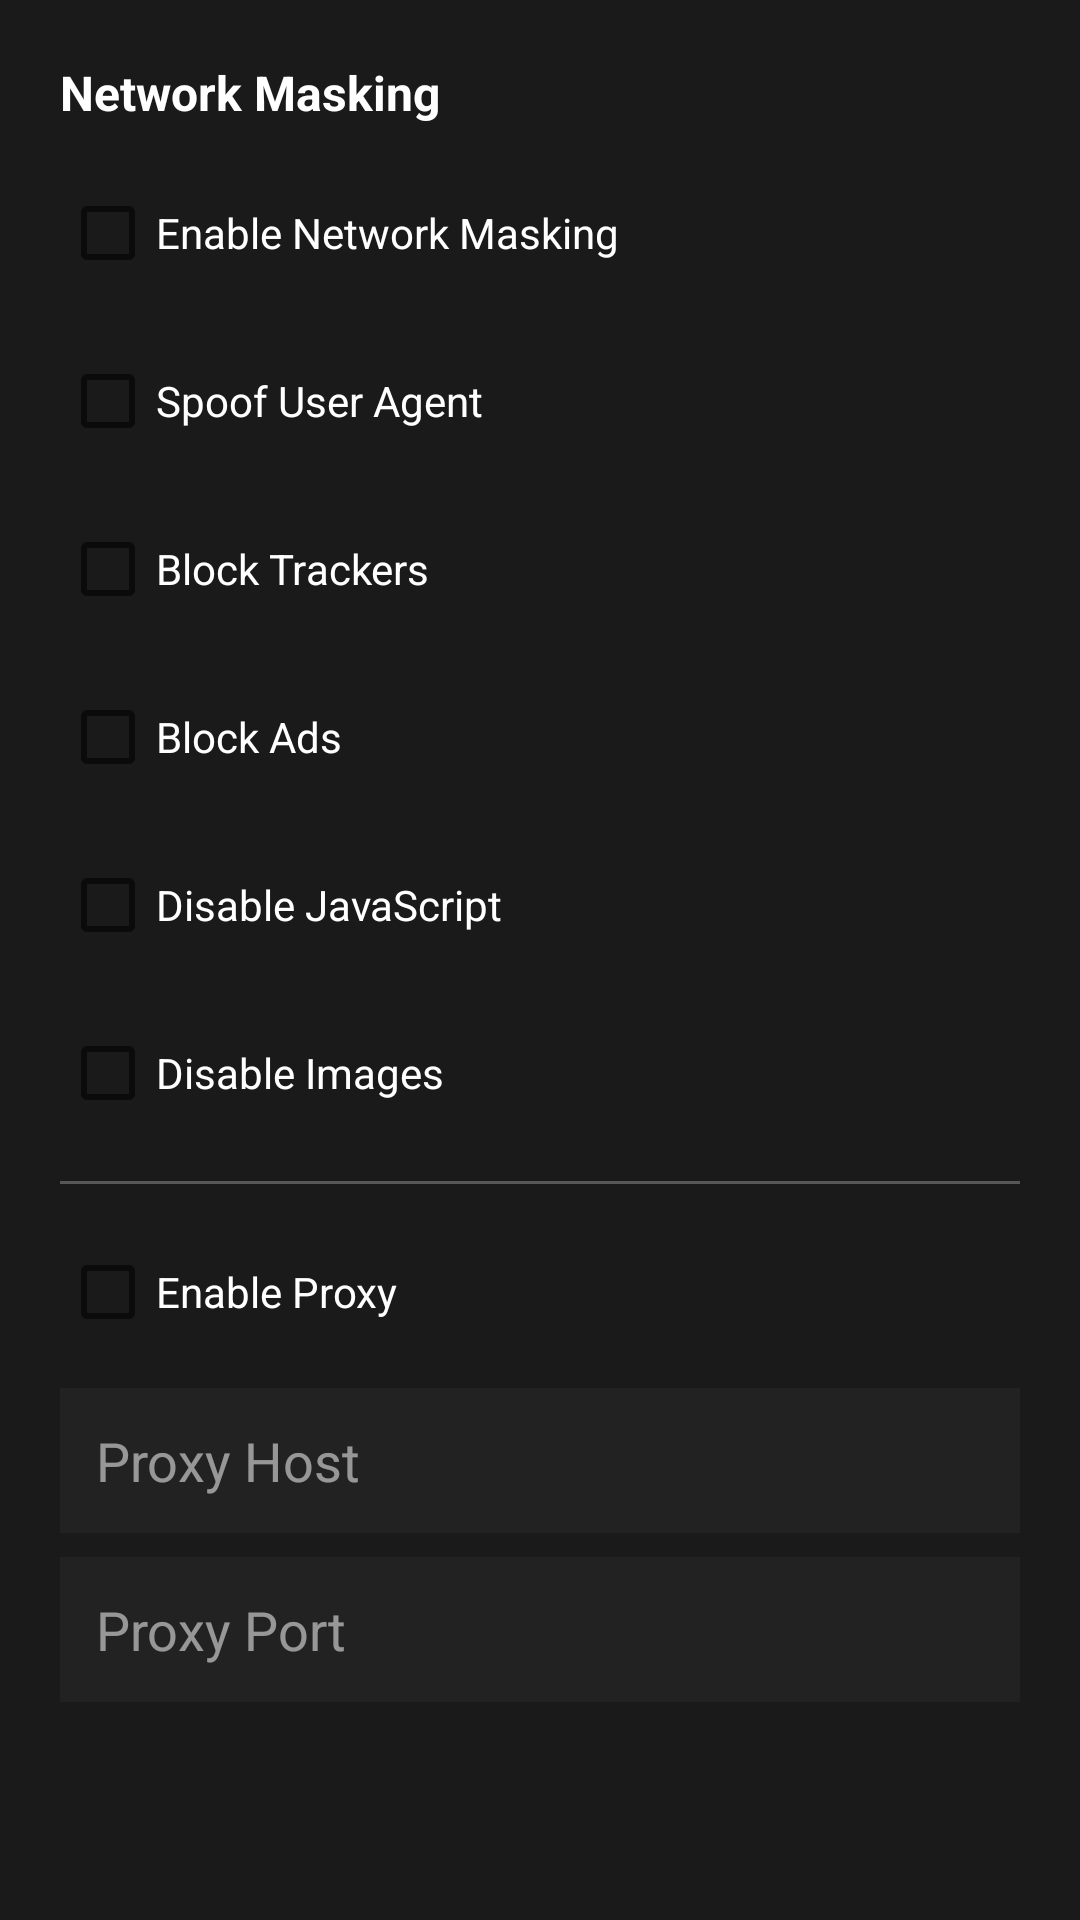

Produce the Android XML layout that renders to this screen, including the resource entries it uses.
<!-- AndroidManifest.xml: application theme Theme.BlazeBrowser -->
<!-- res/layout/dialog_network_settings.xml -->
<?xml version="1.0" encoding="utf-8"?>
<ScrollView xmlns:android="http://schemas.android.com/apk/res/android"
    android:layout_width="match_parent"
    android:layout_height="wrap_content"
    android:padding="20dp">

    <LinearLayout
        android:layout_width="match_parent"
        android:layout_height="wrap_content"
        android:orientation="vertical">

        <TextView
            android:layout_width="match_parent"
            android:layout_height="wrap_content"
            android:text="Network Masking"
            android:textColor="@android:color/white"
            android:textSize="16sp"
            android:textStyle="bold"
            android:layout_marginBottom="12dp" />

        <CheckBox
            android:id="@+id/checkMasking"
            android:layout_width="match_parent"
            android:layout_height="wrap_content"
            android:text="Enable Network Masking"
            android:textColor="@android:color/white"
            android:layout_marginBottom="8dp" />

        <CheckBox
            android:id="@+id/checkSpoofUA"
            android:layout_width="match_parent"
            android:layout_height="wrap_content"
            android:text="Spoof User Agent"
            android:textColor="@android:color/white"
            android:layout_marginBottom="8dp" />

        <CheckBox
            android:id="@+id/checkBlockTrackers"
            android:layout_width="match_parent"
            android:layout_height="wrap_content"
            android:text="Block Trackers"
            android:textColor="@android:color/white"
            android:layout_marginBottom="8dp" />

        <CheckBox
            android:id="@+id/checkBlockAds"
            android:layout_width="match_parent"
            android:layout_height="wrap_content"
            android:text="Block Ads"
            android:textColor="@android:color/white"
            android:layout_marginBottom="8dp" />

        <CheckBox
            android:id="@+id/checkDisableJS"
            android:layout_width="match_parent"
            android:layout_height="wrap_content"
            android:text="Disable JavaScript"
            android:textColor="@android:color/white"
            android:layout_marginBottom="8dp" />

        <CheckBox
            android:id="@+id/checkDisableImages"
            android:layout_width="match_parent"
            android:layout_height="wrap_content"
            android:text="Disable Images"
            android:textColor="@android:color/white"
            android:layout_marginBottom="12dp" />

        <View
            android:layout_width="match_parent"
            android:layout_height="1dp"
            android:background="#44FFFFFF"
            android:layout_marginBottom="12dp" />

        <CheckBox
            android:id="@+id/checkProxy"
            android:layout_width="match_parent"
            android:layout_height="wrap_content"
            android:text="Enable Proxy"
            android:textColor="@android:color/white"
            android:layout_marginBottom="8dp" />

        <EditText
            android:id="@+id/editProxyHost"
            android:layout_width="match_parent"
            android:layout_height="wrap_content"
            android:hint="Proxy Host"
            android:background="#222222"
            android:textColorHint="#88FFFFFF"
            android:textColor="@android:color/white"
            android:padding="12dp"
            android:layout_marginBottom="8dp" />

        <EditText
            android:id="@+id/editProxyPort"
            android:layout_width="match_parent"
            android:layout_height="wrap_content"
            android:hint="Proxy Port"
            android:inputType="number"
            android:background="#222222"
            android:textColorHint="#88FFFFFF"
            android:textColor="@android:color/white"
            android:padding="12dp" />

    </LinearLayout>
</ScrollView>
<!-- resources referenced by this layout -->
<resources>
  <style name="Theme.BlazeBrowser" parent="Theme.MaterialComponents.DayNight.NoActionBar">
          <item name="colorPrimary">@color/blaze_orange</item>
          <item name="colorPrimaryVariant">@color/blaze_orange</item>
          <item name="colorOnPrimary">@android:color/white</item>
          <item name="colorSecondary">@color/blaze_orange</item>
          <item name="colorSecondaryVariant">@color/blaze_orange</item>
          <item name="colorOnSecondary">@android:color/white</item>
          <item name="android:colorBackground">@color/blaze_dark_bg</item>
          <item name="colorSurface">@color/blaze_toolbar_bg</item>
          <item name="colorOnSurface">@android:color/white</item>
          <item name="android:statusBarColor">@color/blaze_dark_bg</item>
          <item name="android:navigationBarColor">@color/blaze_dark_bg</item>
      </style>
  <color name="blaze_orange">#FF6B00</color>
  <color name="blaze_dark_bg">#1A1A1A</color>
  <color name="blaze_toolbar_bg">#1E1E1E</color>
</resources>
